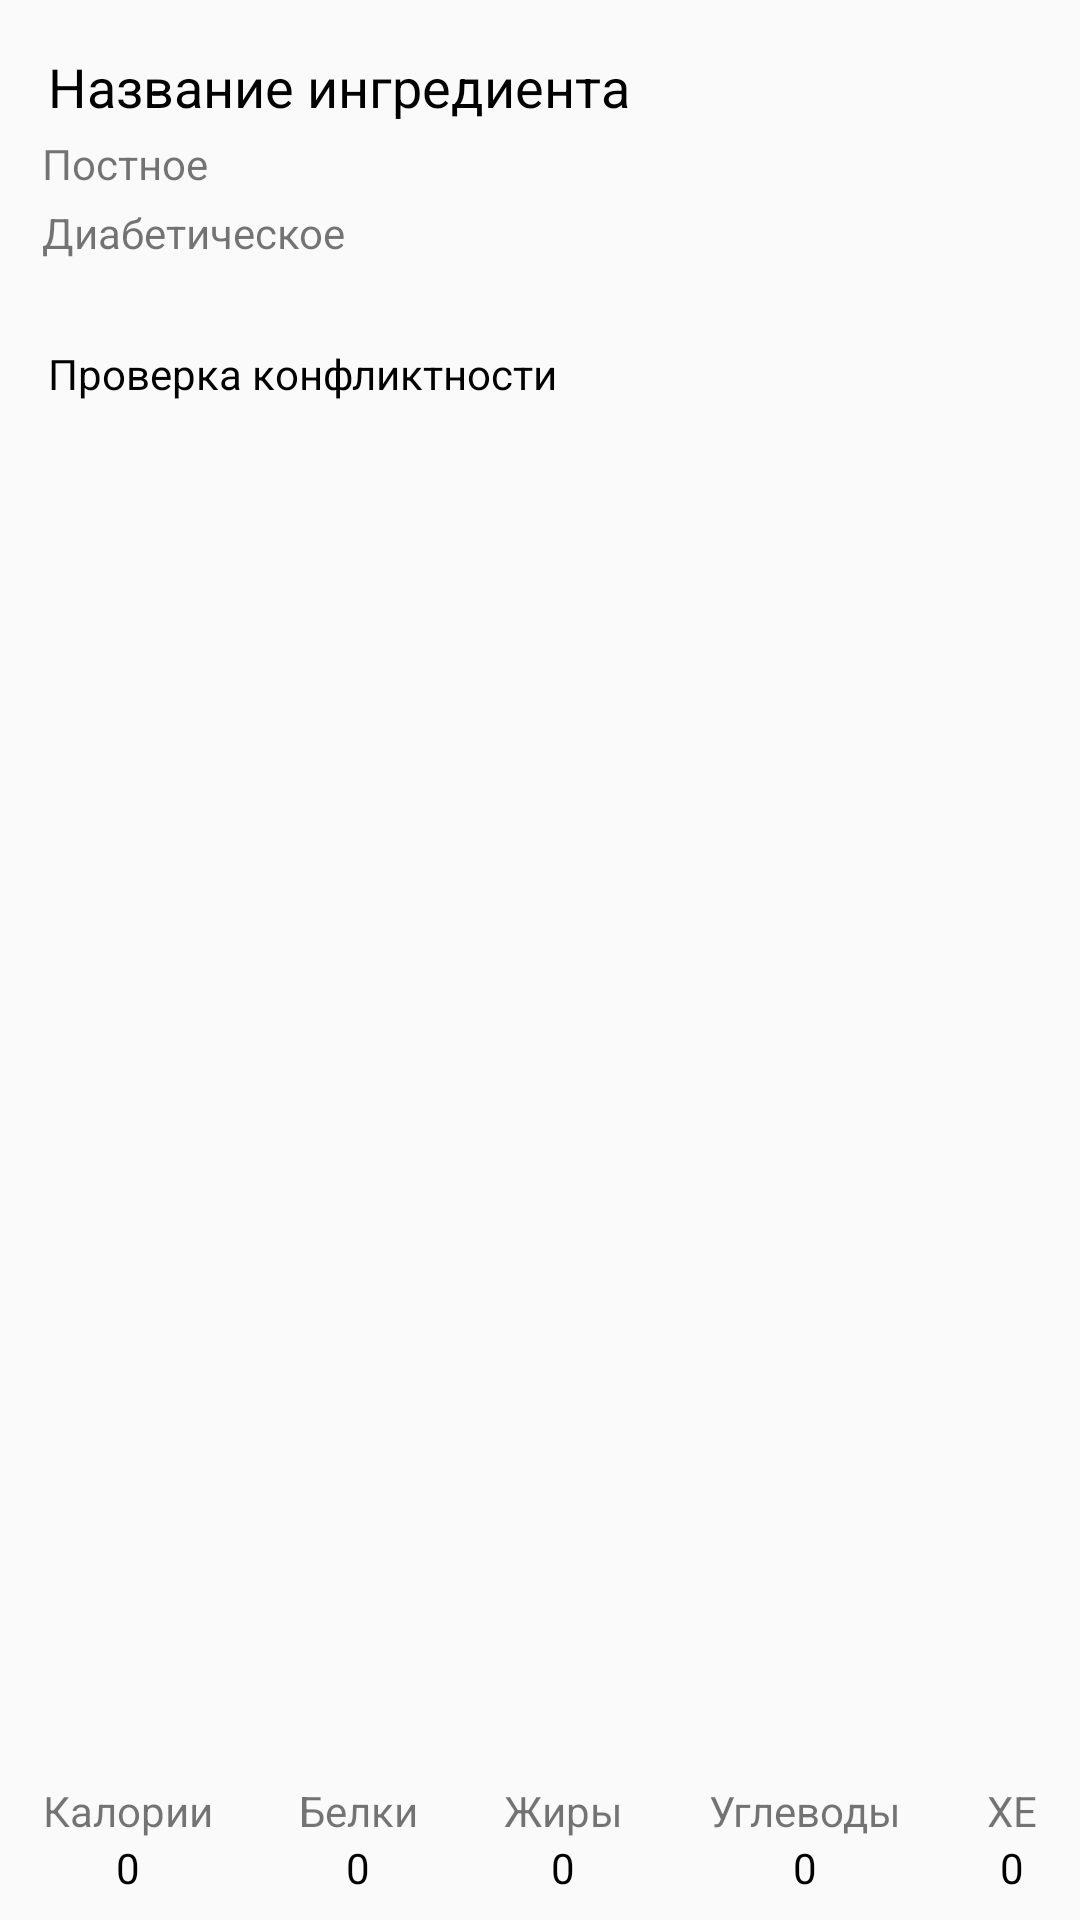

Write the Android layout XML for this screen, with the resource values it uses.
<!-- AndroidManifest.xml: application theme AppTheme -->
<!-- res/layout/activity_about_ingredient.xml -->
<?xml version="1.0" encoding="utf-8"?>
<android.support.constraint.ConstraintLayout xmlns:android="http://schemas.android.com/apk/res/android"
    xmlns:app="http://schemas.android.com/apk/res-auto"
    xmlns:tools="http://schemas.android.com/tools"
    android:layout_width="match_parent"
    android:layout_height="match_parent"
    tools:context=".AboutIngredientActivity">

    <TextView
        android:id="@+id/ingredientNameTextView"
        android:layout_width="wrap_content"
        android:layout_height="wrap_content"
        android:layout_marginStart="2dp"
        android:layout_marginBottom="4dp"
        android:text="Название ингредиента"
        android:textColor="@android:color/black"
        android:textSize="18sp"
        app:layout_constraintBottom_toTopOf="@+id/lentenTextView"
        app:layout_constraintStart_toStartOf="@+id/lentenTextView" />

    <TextView
        android:id="@+id/lentenTextView"
        android:layout_width="wrap_content"
        android:layout_height="wrap_content"
        android:layout_marginStart="14dp"
        android:layout_marginTop="45dp"
        android:text="Постное"
        app:layout_constraintStart_toStartOf="parent"
        app:layout_constraintTop_toTopOf="parent" />

    <TextView
        android:id="@+id/diabetesTextView"
        android:layout_width="wrap_content"
        android:layout_height="wrap_content"
        android:layout_marginStart="14dp"
        android:layout_marginTop="4dp"
        android:text="Диабетическое"
        app:layout_constraintStart_toStartOf="parent"
        app:layout_constraintTop_toBottomOf="@+id/lentenTextView" />

    <LinearLayout
        android:id="@+id/containerCPFCXLinearLayout"
        android:layout_width="0dp"
        android:layout_height="wrap_content"
        android:layout_marginBottom="8dp"
        android:layout_weight="1"
        android:baselineAligned="false"
        android:orientation="horizontal"
        app:layout_constraintBottom_toBottomOf="parent"
        app:layout_constraintEnd_toEndOf="parent"
        app:layout_constraintStart_toStartOf="parent"
        app:layout_constraintTop_toBottomOf="@+id/frameLayoutRadio">

        <LinearLayout
            android:layout_width="wrap_content"
            android:layout_height="wrap_content"
            android:layout_weight="1"
            android:orientation="vertical">

            <TextView
                android:id="@+id/textView3"
                android:layout_width="wrap_content"
                android:layout_height="wrap_content"
                android:layout_gravity="center_horizontal"
                android:text="Калории" />

            <TextView
                android:id="@+id/countCaloriesTextView"
                android:layout_width="wrap_content"
                android:layout_height="wrap_content"
                android:layout_gravity="center_horizontal"
                android:text="0"
                android:textColor="@android:color/black" />
        </LinearLayout>

        <LinearLayout
            android:layout_width="wrap_content"
            android:layout_height="wrap_content"
            android:layout_weight="1"
            android:orientation="vertical">

            <TextView
                android:id="@+id/textView5"
                android:layout_width="wrap_content"
                android:layout_height="wrap_content"
                android:layout_gravity="center_horizontal"
                android:text="Белки" />

            <TextView
                android:id="@+id/countProteinsTextView"
                android:layout_width="wrap_content"
                android:layout_height="wrap_content"
                android:layout_gravity="center_horizontal"
                android:text="0"
                android:textColor="@android:color/black" />
        </LinearLayout>

        <LinearLayout
            android:layout_width="wrap_content"
            android:layout_height="wrap_content"
            android:layout_weight="1"
            android:orientation="vertical">

            <TextView
                android:id="@+id/textView7"
                android:layout_width="wrap_content"
                android:layout_height="wrap_content"
                android:layout_gravity="center_horizontal"
                android:text="Жиры" />

            <TextView
                android:id="@+id/countFatsTextView"
                android:layout_width="wrap_content"
                android:layout_height="wrap_content"
                android:layout_gravity="center_horizontal"
                android:text="0"
                android:textColor="@android:color/black" />
        </LinearLayout>

        <LinearLayout
            android:layout_width="wrap_content"
            android:layout_height="wrap_content"
            android:layout_weight="1"
            android:orientation="vertical">

            <TextView
                android:id="@+id/textView9"
                android:layout_width="wrap_content"
                android:layout_height="wrap_content"
                android:layout_gravity="center_horizontal"
                android:text="Углеводы" />

            <TextView
                android:id="@+id/countCarbohydratesTextView"
                android:layout_width="wrap_content"
                android:layout_height="wrap_content"
                android:layout_gravity="center_horizontal"
                android:text="0"
                android:textColor="@android:color/black" />
        </LinearLayout>

        <LinearLayout
            android:layout_width="wrap_content"
            android:layout_height="wrap_content"
            android:layout_weight="1"
            android:orientation="vertical">

            <TextView
                android:layout_width="wrap_content"
                android:layout_height="wrap_content"
                android:layout_gravity="center_horizontal"
                android:text="ХЕ" />

            <TextView
                android:id="@+id/countXETextView"
                android:layout_width="wrap_content"
                android:layout_height="wrap_content"
                android:layout_gravity="center_horizontal"
                android:text="0"
                android:textColor="@android:color/black" />
        </LinearLayout>
    </LinearLayout>

    <TextView
        android:id="@+id/checkCompatibilityTextView"
        android:layout_width="wrap_content"
        android:layout_height="wrap_content"
        android:layout_marginStart="16dp"
        android:layout_marginTop="28dp"
        android:text="Проверка конфликтности"
        android:textColor="@android:color/black"
        app:layout_constraintStart_toStartOf="parent"
        app:layout_constraintTop_toBottomOf="@+id/diabetesTextView" />


    

    <android.support.v7.widget.RecyclerView
        android:id="@+id/conflictsRecyclerView"
        android:layout_width="0dp"
        android:layout_height="0dp"
        android:layout_marginStart="8dp"
        android:layout_marginEnd="8dp"
        android:layout_marginBottom="8dp"
        app:layout_constraintBottom_toTopOf="@+id/containerCPFCXLinearLayout"
        app:layout_constraintEnd_toEndOf="parent"
        app:layout_constraintStart_toStartOf="parent"
        app:layout_constraintTop_toBottomOf="@+id/checkCompatibilityTextView" />
</android.support.constraint.ConstraintLayout>
<!-- resources referenced by this layout -->
<resources>
  <color name="colorAlert">#FF0000</color>
  <style name="AppTheme" parent="Theme.AppCompat.Light.DarkActionBar">
          
          <item name="colorPrimary">@android:color/holo_green_light</item>
          <item name="colorPrimaryDark">@android:color/black</item>
          <item name="colorAccent">@android:color/holo_green_light</item>
          <item name="android:windowContentOverlay">@null</item>
      </style>
</resources>
